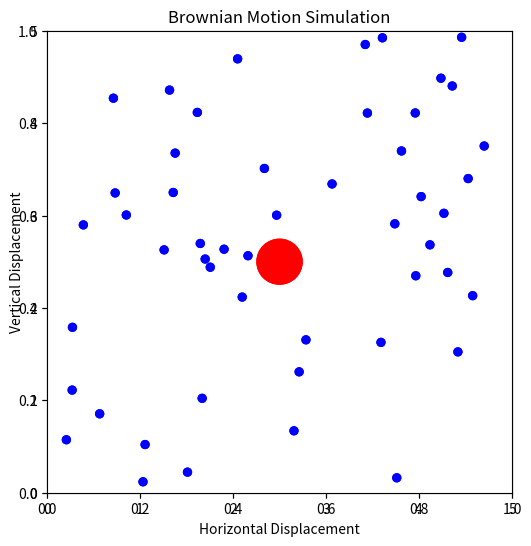

The script that saved this image:
#2D particle collision program
import numpy as np
import random as rand
from matplotlib import pyplot as plt
from matplotlib import animation

class Ball():
    def __init__(self, vx, vy, x, y, a, mass, radius, color):
        self.vx = vx
        self.vy = vy
        self.x = x
        self.y = y
        self.a = a
        self.mass = mass
        self.radius = radius
        self.color = color
        self.top = self.y + self.radius
        self.bottom = self.y - self.radius
        self.left = self.x - self.radius
        self.right = self.x + self.radius
        
    def move(self, dt):
        self.x += self.vx*dt
        self.y += self.vy*dt
        self.vx += self.a*dt
        self.vy += self.a*dt
        
        self.top = self.y + self.radius
        self.bottom = self.y - self.radius
        self.left = self.x - self.radius
        self.right = self.x + self.radius
        
class Box():
    def __init__(self, length, height):
        self.length = length
        self.height = height
        self.top = height
        self.bottom = 0
        self.right = length
        self.left = 0
        
def simulateCollision(N = 50,
                    velocity = 2,
                    big_radius = 0.25,
                    small_radius = 0.05,
                    big_mass = 1,
                    small_mass = 0.9,
                    time = 5, 
                    FPS = 60, 
                    length = 5, 
                    height = 5):
    '''
    This program models a physical phenomena known as brownian motion. 
    Brownian motion is a process that governs diffusion processes. The
    kinetics of water molecules, for example, create a movement pattern that
    appears random. This phenomena was discovered in 1827 by Robert Brown after
    observing the random movement fluctuations of a pollen grain in water.
    This is what this program aims to simulate.
    
    To accomplish this, a physics engine was created. Specifically, collision
    dynamics were modeled in 2D, in order to achieve the desired effect. The
    collision dynamics were considered to be perfectly elastic.
    
    As arguments, this function (simulateCollision) takes the following:
        -N = the number of particles aside from the pollen grain
        -velocity = the maximum starting velocity of a given molecule
        -big_radius = the radius of the 'pollen grain'
        -small_radius = the radius of a 'water molecule'
        -big_mass = the mass of the 'pollen grain'
        -small_mass = the mass of the 'water molecule'
        -time = the approximate duration of the simulation
        -FPS = the desired frames per second of the simulation
        -length = the length of the viewing window
        -height = the height of the viewing window
    
    This program utilizes balls to model the aforementioned water and pollen.
    A Ball class was created to achieve this.
    '''
    
    def mover(dt, time, box, balls, Xdata, Ydata):
        #moves the balls in accordance with collision dynamics
        f = 0
        frames = 1/dt*time
        while f < frames:
            j = 0
            for ball in balls:
                handleBoxCollision(ball, box)
                k = 0
                for ball2 in balls:
                    if k != j:
                        handleBallCollision(ball, ball2)
                    k += 1
                        
                ball.move(dt)
    
                # print(ball.x, ball.y)
                Xdata[f, j] = ball.x 
                Ydata[f, j] = ball.y
                j += 1
            f += 1
        return Xdata, Ydata


    def handleBoxCollision(ball, box):
        #algorithm for checking collisions with box walls
        if ball.top >= box.top or ball.bottom <= box.bottom:
            ball.vy = -ball.vy
        if ball.right >= box.right or ball.left <= box.left:
            ball.vx = -ball.vx
        # return ball.vx, ball.vy
        
    def handleBallCollision(ball1, ball2):
        #algorithm for checking inter-ball collisions
        def calculateVelocity(v1i, v2i, X1, X2, m1, m2):
            #calculates the final velocity vectors of the colliding balls
            v1f = v1i-(2*m2/(m1+m2))* \
                np.dot(v1i-v2i, X1-X2)/(np.linalg.norm(X1-X2)**2)*(X1-X2)
            return v1f
        
        dist = np.sqrt((ball2.x - ball1.x)**2 + (ball2.y - ball1.y)**2)
        R = ball1.radius + ball2.radius
        if dist <= R:
            X1 = np.array([ball1.x, ball1.y])
            X2 = np.array([ball2.x, ball2.y])
            v1i = np.array([ball1.vx, ball1.vy])
            v2i = np.array([ball2.vx, ball2.vy])
            m1 = ball1.mass
            m2 = ball2.mass
            ball1.vx, ball1.vy = calculateVelocity(v1i, v2i, X1, X2, m1, m2)
            ball2.vx, ball2.vy = calculateVelocity(v2i, v1i, X2, X1, m2, m1)
            
    def init():
        #initalizes the animation 
        for n in range(len(balls)):
            patch = circles[n]
            patch.center = (Xdata[0,n], Ydata[0,n])
            ax.add_patch(patch)
        return circles
        
    def animate(i):
        #animation function
        for n in range(len(balls)):
            patch = circles[n]
            patch.center = (Xdata[i,n], Ydata[i,n])
        return circles
    
    
    #time step
    dt = 1/FPS
    #total number of frames in animation
    totalframes = time*FPS
    
    #acceleration is assumed to be zero
    a = 0
    #created instance of Ball object for larger ball object (pollen grain)
    bigBall = Ball(0, 0, height/2, length/2, 
                   a, big_mass, big_radius, 'red')
    #create instance of the Box object to be used as the viewing window
    box = Box(length, height)
    
    #create instances of N smaller ball objects, as well as circle patches
    #to be used in the animation (which represent the balls), and store these
    #ball and circle objects in their respective arrays
    balls = []
    circles = []
    for _ in range(N):
        xi = rand.uniform(small_radius, box.length - small_radius)
        yi = rand.uniform(small_radius, box.height - small_radius)
        vxi = rand.uniform(-velocity, velocity)
        vyi = rand.uniform(-velocity, velocity)
        ball = Ball(vxi, vyi, xi, yi, a, small_mass, small_radius, 'blue')
        balls.append(ball)
        circles.append(plt.Circle((ball.x,ball.y), ball.radius,
                                  fc = ball.color))
    balls.append(bigBall)
    circles.append(plt.Circle((bigBall.x,ball.y), bigBall.radius,
                              fc = bigBall.color))
    
    #initialize arrays to store values of the x and y positions throughout the
    #duration of the simulation
    Xdata = np.zeros((len(np.arange(0,time,dt)), N+1))
    Ydata = np.zeros((len(np.arange(0,time,dt)), N+1))
    
    #simluate movement
    Xdata, Ydata = mover(dt, time, box, balls, Xdata, Ydata)
    
    #create figure objects for animatoin putposes
    fig, ax = plt.subplots()
    ax = plt.axes(xlim=(0, box.length), ylim=(0, box.height))
    fig.set_size_inches(6,6)
    ax.set_xlabel("Horizontal Displacement")   
    ax.set_ylabel("Vertical Displacement")
    ax.set_title("Brownian Motion Simulation")
    
    #animate
    ani = animation.FuncAnimation(fig, animate, 
                                  init_func = init, 
                                  frames = totalframes,
                                  interval = dt*1000,
                                  blit = True,
                                  cache_frame_data = True)
    plt.show()
    return Xdata, Ydata       
        

X, Y = simulateCollision(N = 50,
            velocity = 2,
            big_radius = 0.25,
            small_radius = 0.05,
            big_mass = 1,
            small_mass = 0.9,
            time = 10,
            FPS = 120,
            length = 5,
            height = 5)   
     
        
        
